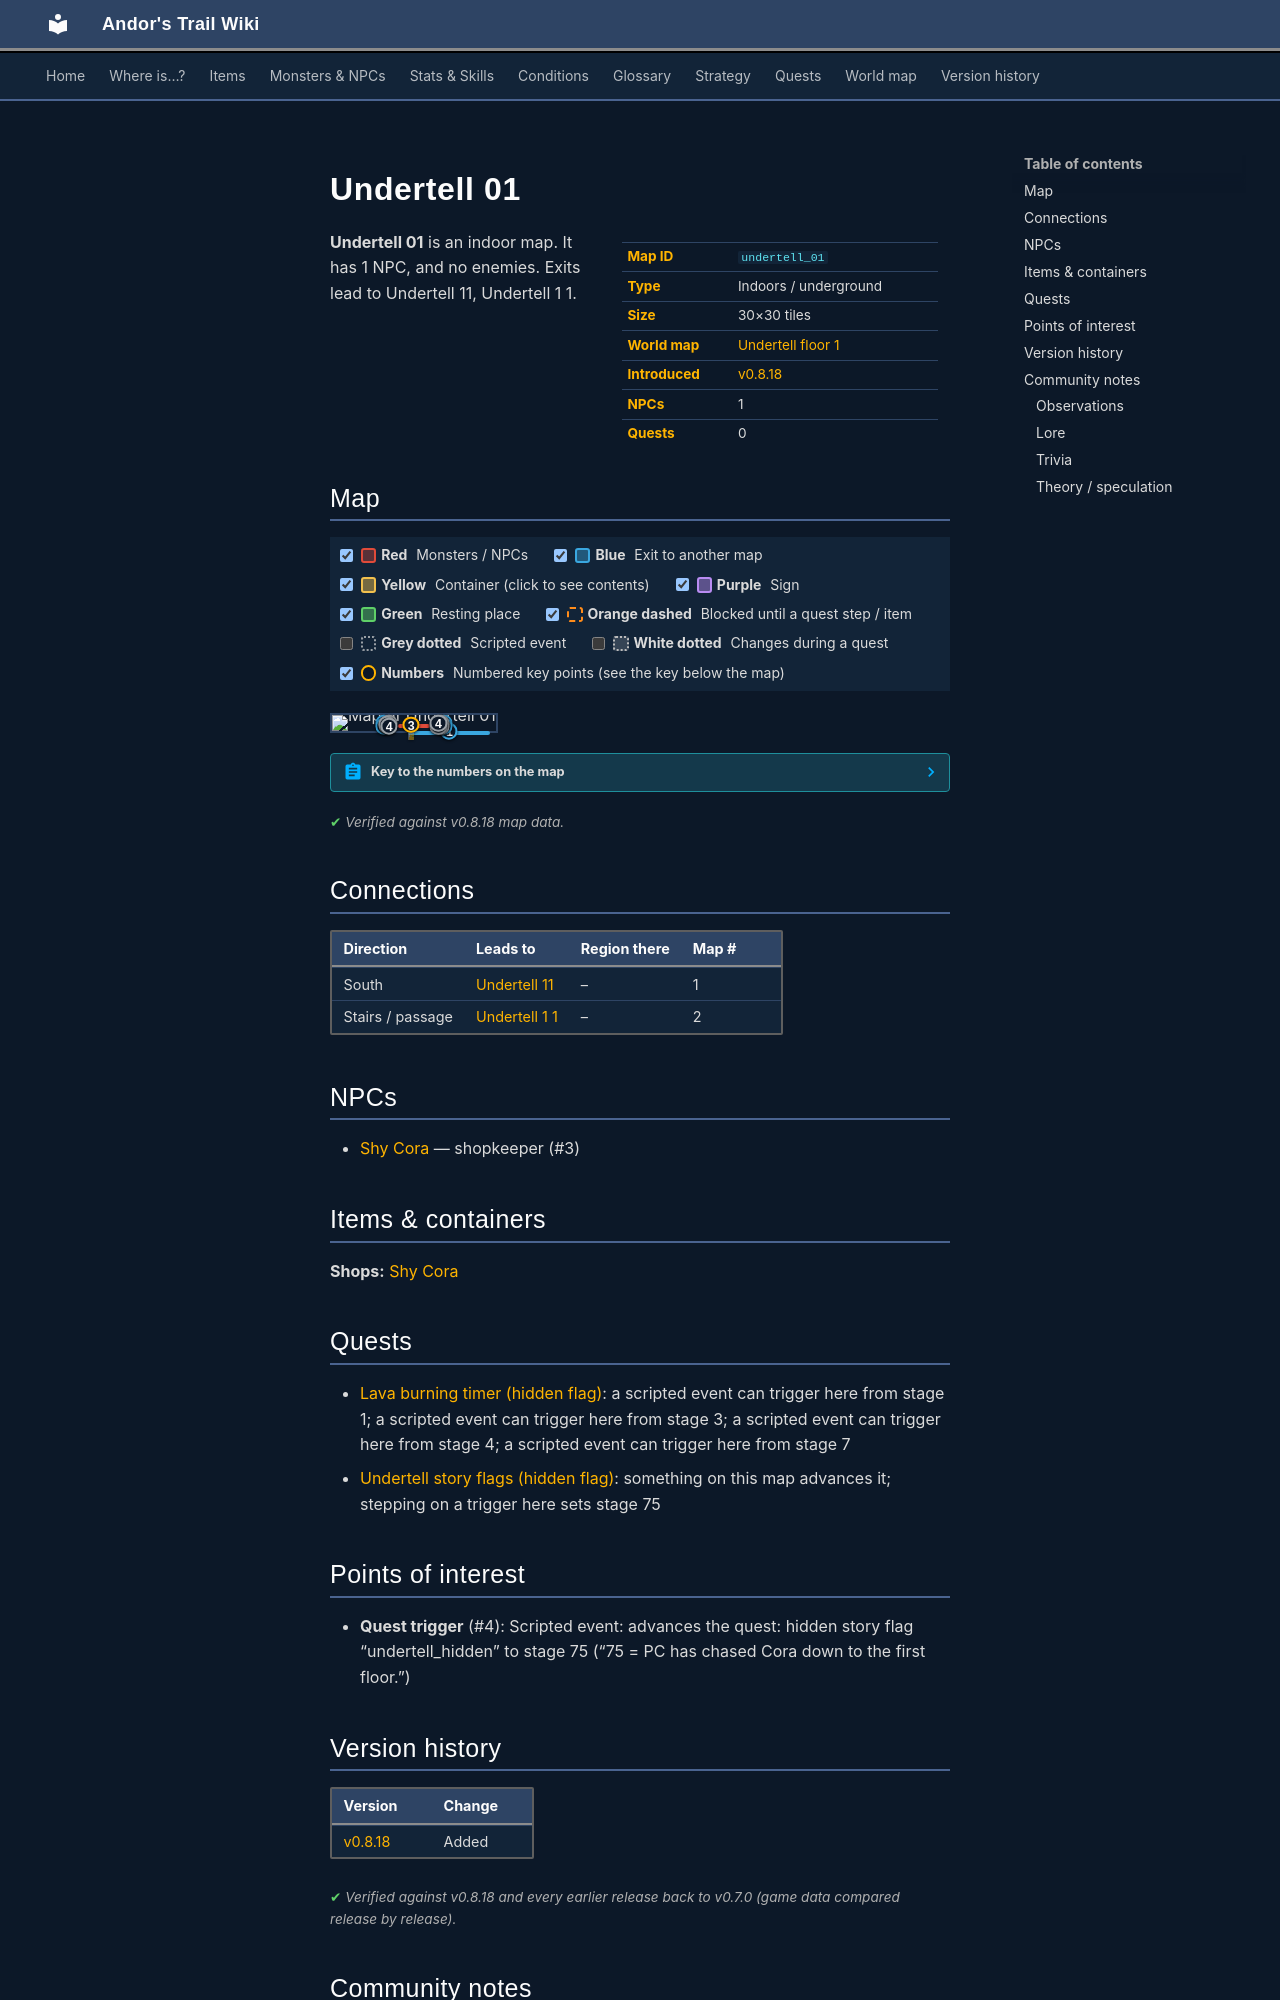

repository: asdfghjkl628/Andor-s-Trail-Wikiiii · page: maps/undertell_01/index.html · generator: mkdocs

---
description: "Undertell 01 is an indoor location in Andor's Trail. NPCs: Shy Cora. Exits to Undertell 11, Undertell 1 1."
---

# Undertell 01

<div class="infobox" markdown>

| | |
|---|---|
| **Map ID** | `undertell_01` |
| **Type** | Indoors / underground |
| **Size** | 30×30 tiles |
| **World map** | [Undertell floor 1](index.md) |
| **Introduced** | [v0.8.18](../versions/0.8.18.md) |
| **NPCs** | 1 |
| **Quests** | 0 |

</div>

**Undertell 01** is an indoor map. It has 1 NPC, and no enemies. Exits lead to Undertell 11, Undertell 1 1.

## Map

<div class="map-legend" markdown="0"><label class="lg"><input type="checkbox" data-t="spawn" checked><span class="sw sw-spawn"></span><b>Red</b>&nbsp;Monsters / NPCs</label><label class="lg"><input type="checkbox" data-t="mapchange" checked><span class="sw sw-mapchange"></span><b>Blue</b>&nbsp;Exit to another map</label><label class="lg"><input type="checkbox" data-t="container" checked><span class="sw sw-container"></span><b>Yellow</b>&nbsp;Container (click to see contents)</label><label class="lg"><input type="checkbox" data-t="sign" checked><span class="sw sw-sign"></span><b>Purple</b>&nbsp;Sign</label><label class="lg"><input type="checkbox" data-t="rest" checked><span class="sw sw-rest"></span><b>Green</b>&nbsp;Resting place</label><label class="lg"><input type="checkbox" data-t="key" checked><span class="sw sw-key"></span><b>Orange dashed</b>&nbsp;Blocked until a quest step / item</label><label class="lg"><input type="checkbox" data-t="script"><span class="sw sw-script"></span><b>Grey dotted</b>&nbsp;Scripted event</label><label class="lg"><input type="checkbox" data-t="replace"><span class="sw sw-replace"></span><b>White dotted</b>&nbsp;Changes during a quest</label><label class="lg"><input type="checkbox" data-t="pin" checked><span class="sw sw-pin"></span><b>Numbers</b>&nbsp;Numbered key points (see the key below the map)</label></div>

<div class="map-wrap hide-script hide-replace" markdown="0"><img src="../../assets/maps/undertell_01.webp" alt="Map of Undertell 01" width="960" height="960" loading="lazy"><a id="place-south" class="mo mo-mapchange" href="../undertell_11/#place-north" title="Exit to Undertell 11" style="left:46.667%;top:96.667%;width:50.000%;height:3.333%"></a><a id="place-up_northwest" class="mo mo-mapchange" href="../undertell_1_1/#place-down_northwest" title="Exit to Undertell 1 1" style="left:30.000%;top:50.000%;width:3.333%;height:3.333%"></a><a id="place-up_southwest" class="mo mo-mapchange" href="../undertell_1_1/#place-down_southwest" title="Exit to Undertell 1 1" style="left:30.000%;top:66.667%;width:3.333%;height:3.333%"></a><a id="place-up_northeast" class="mo mo-mapchange" href="../undertell_1_1/#place-down_northeast" title="Exit to Undertell 1 1" style="left:66.667%;top:50.000%;width:3.333%;height:3.333%"></a><a id="place-up_southeast" class="mo mo-mapchange" href="../undertell_1_1/#place-down_southeast" title="Exit to Undertell 1 1" style="left:66.667%;top:66.667%;width:3.333%;height:3.333%"></a><a class="mo mo-script" href="../../quests/lava_burning/#stage-7" title="Scripted event that only happens during the quest: hidden story flag “lava_burning” (stage 7)" style="left:86.667%;top:26.667%;width:3.333%;height:3.333%"></a><a class="mo mo-script" href="../../quests/lava_burning/#stage-7" title="Scripted event that only happens during the quest: hidden story flag “lava_burning” (stage 7)" style="left:16.667%;top:23.333%;width:3.333%;height:3.333%"></a><a class="mo mo-script" href="../../quests/lava_burning/#stage-7" title="Scripted event that only happens during the quest: hidden story flag “lava_burning” (stage 7)" style="left:70.000%;top:26.667%;width:3.333%;height:3.333%"></a><a class="mo mo-script" href="../../quests/lava_burning/#stage-7" title="Scripted event that only happens during the quest: hidden story flag “lava_burning” (stage 7)" style="left:40.000%;top:30.000%;width:3.333%;height:3.333%"></a><a class="mo mo-script" href="../../quests/lava_burning/#stage-7" title="Scripted event that only happens during the quest: hidden story flag “lava_burning” (stage 7)" style="left:66.667%;top:56.667%;width:3.333%;height:3.333%"></a><a class="mo mo-script" href="../../quests/lava_burning/#stage-7" title="Scripted event that only happens during the quest: hidden story flag “lava_burning” (stage 7)" style="left:63.333%;top:90.000%;width:3.333%;height:3.333%"></a><a class="mo mo-script" href="../../quests/lava_burning/#stage-7" title="Scripted event that only happens during the quest: hidden story flag “lava_burning” (stage 7)" style="left:83.333%;top:66.667%;width:3.333%;height:3.333%"></a><a class="mo mo-script" href="../../quests/lava_burning/#stage-7" title="Scripted event that only happens during the quest: hidden story flag “lava_burning” (stage 7)" style="left:10.000%;top:66.667%;width:3.333%;height:3.333%"></a><a class="mo mo-script" href="../../quests/lava_burning/#stage-7" title="Scripted event that only happens during the quest: hidden story flag “lava_burning” (stage 7)" style="left:20.000%;top:80.000%;width:3.333%;height:3.333%"></a><a class="mo mo-script" href="../../quests/lava_burning/#stage-7" title="Scripted event that only happens during the quest: hidden story flag “lava_burning” (stage 7)" style="left:33.333%;top:83.333%;width:3.333%;height:3.333%"></a><a class="mo mo-script" href="../../quests/lava_burning/#stage-7" title="Scripted event that only happens during the quest: hidden story flag “lava_burning” (stage 7)" style="left:93.333%;top:93.333%;width:3.333%;height:3.333%"></a><a class="mo mo-script" href="../../quests/undertell_hidden/#stage-75" title="Scripted event: advances the quest: hidden story flag “undertell_hidden” to stage 75 (“75 = PC has chased Cora down to the first floor.”)" style="left:33.333%;top:46.667%;width:3.333%;height:6.667%"></a><a class="mo mo-script" href="../../quests/undertell_hidden/#stage-75" title="Scripted event: advances the quest: hidden story flag “undertell_hidden” to stage 75 (“75 = PC has chased Cora down to the first floor.”)" style="left:30.000%;top:63.333%;width:6.667%;height:3.333%"></a><a class="mo mo-script" href="../../quests/undertell_hidden/#stage-75" title="Scripted event: advances the quest: hidden story flag “undertell_hidden” to stage 75 (“75 = PC has chased Cora down to the first floor.”)" style="left:63.333%;top:46.667%;width:6.667%;height:3.333%"></a><a class="mo mo-script" href="../../quests/undertell_hidden/#stage-75" title="Scripted event: advances the quest: hidden story flag “undertell_hidden” to stage 75 (“75 = PC has chased Cora down to the first floor.”)" style="left:30.000%;top:53.333%;width:6.667%;height:3.333%"></a><a class="mo mo-script" href="../../quests/undertell_hidden/#stage-75" title="Scripted event: advances the quest: hidden story flag “undertell_hidden” to stage 75 (“75 = PC has chased Cora down to the first floor.”)" style="left:63.333%;top:53.333%;width:6.667%;height:3.333%"></a><a class="mo mo-script" href="../../quests/undertell_hidden/#stage-75" title="Scripted event: advances the quest: hidden story flag “undertell_hidden” to stage 75 (“75 = PC has chased Cora down to the first floor.”)" style="left:63.333%;top:70.000%;width:6.667%;height:3.333%"></a><a class="mo mo-script" href="../../quests/undertell_hidden/#stage-75" title="Scripted event: advances the quest: hidden story flag “undertell_hidden” to stage 75 (“75 = PC has chased Cora down to the first floor.”)" style="left:33.333%;top:66.667%;width:3.333%;height:6.667%"></a><a class="mo mo-script" href="../../quests/undertell_hidden/#stage-75" title="Scripted event: advances the quest: hidden story flag “undertell_hidden” to stage 75 (“75 = PC has chased Cora down to the first floor.”)" style="left:63.333%;top:63.333%;width:3.333%;height:6.667%"></a><a class="mo mo-script" href="../../quests/undertell_hidden/#stage-75" title="Scripted event: advances the quest: hidden story flag “undertell_hidden” to stage 75 (“75 = PC has chased Cora down to the first floor.”)" style="left:63.333%;top:50.000%;width:3.333%;height:3.333%"></a><span class="mo mo-spawn" title="Spawns: Shy Cora (only appears later, during a quest)" style="left:40.000%;top:56.667%;width:20.000%;height:6.667%"></span><a class="mob mob-later" href="../../monsters/shy_cora/" title="Shy Cora (appears later in a quest)" style="left:46.667%;top:56.667%;width:3.333%;height:3.333%"><img src="../../assets/icons/monsters/monsters_gisons_12.png" alt="Shy Cora"></a><a class="pin pin-exit" href="#key-1" style="left:71.667%;top:98.333%" title="Exit (south): to [Undertell 11](undertell_11.md)">1</a><a class="pin pin-exit" href="#key-2" style="left:31.667%;top:51.667%" title="Exit (stairs / passage): to [Undertell 1 1](undertell_1_1.md)">2</a><a class="pin pin-exit" href="#key-2" style="left:31.667%;top:68.333%" title="Exit (stairs / passage): to [Undertell 1 1](undertell_1_1.md)">2</a><a class="pin pin-exit" href="#key-2" style="left:68.333%;top:51.667%" title="Exit (stairs / passage): to [Undertell 1 1](undertell_1_1.md)">2</a><a class="pin pin-exit" href="#key-2" style="left:68.333%;top:68.333%" title="Exit (stairs / passage): to [Undertell 1 1](undertell_1_1.md)">2</a><a id="pin-npc-shy_cora" class="pin pin-npc" href="#key-3" style="left:48.333%;top:58.333%" title="[Shy Cora](../../monsters/shy_cora.md): shopkeeper">3</a><a class="pin pin-script" href="#key-4" style="left:35.000%;top:50.000%" title="Quest trigger: Scripted event: advances the quest: hidden story flag “undertell_hidden” to stage 75 (“75 = PC has chased Cora down to the first floor.”)">4</a><a class="pin pin-script" href="#key-4" style="left:33.333%;top:65.000%" title="Quest trigger: Scripted event: advances the quest: hidden story flag “undertell_hidden” to stage 75 (“75 = PC has chased Cora down to the first floor.”)">4</a><a class="pin pin-script" href="#key-4" style="left:66.667%;top:48.333%" title="Quest trigger: Scripted event: advances the quest: hidden story flag “undertell_hidden” to stage 75 (“75 = PC has chased Cora down to the first floor.”)">4</a><a class="pin pin-script" href="#key-4" style="left:33.333%;top:55.000%" title="Quest trigger: Scripted event: advances the quest: hidden story flag “undertell_hidden” to stage 75 (“75 = PC has chased Cora down to the first floor.”)">4</a><a class="pin pin-script" href="#key-4" style="left:66.667%;top:55.000%" title="Quest trigger: Scripted event: advances the quest: hidden story flag “undertell_hidden” to stage 75 (“75 = PC has chased Cora down to the first floor.”)">4</a><a class="pin pin-script" href="#key-4" style="left:66.667%;top:71.667%" title="Quest trigger: Scripted event: advances the quest: hidden story flag “undertell_hidden” to stage 75 (“75 = PC has chased Cora down to the first floor.”)">4</a><a class="pin pin-script" href="#key-4" style="left:35.000%;top:70.000%" title="Quest trigger: Scripted event: advances the quest: hidden story flag “undertell_hidden” to stage 75 (“75 = PC has chased Cora down to the first floor.”)">4</a><a class="pin pin-script" href="#key-4" style="left:65.000%;top:66.667%" title="Quest trigger: Scripted event: advances the quest: hidden story flag “undertell_hidden” to stage 75 (“75 = PC has chased Cora down to the first floor.”)">4</a><a class="pin pin-script" href="#key-4" style="left:65.000%;top:51.667%" title="Quest trigger: Scripted event: advances the quest: hidden story flag “undertell_hidden” to stage 75 (“75 = PC has chased Cora down to the first floor.”)">4</a></div>

??? abstract "Key to the numbers on the map"

    | # | What | Details |
    |---|---|---|
    | <span id="key-1"></span>1 | Exit (south) | to [Undertell 11](undertell_11.md) |
    | <span id="key-2"></span>2 | Exit (stairs / passage) | to [Undertell 1 1](undertell_1_1.md) |
    | <span id="key-3"></span>3 | [Shy Cora](../monsters/shy_cora.md) | shopkeeper |
    | <span id="key-4"></span>4 | Quest trigger | Scripted event: advances the quest: hidden story flag “undertell_hidden” to stage 75 (“75 = PC has chased Cora down to the first floor.”) |


<p class="verified">Verified against v0.8.18 map data.</p>

## Connections

| Direction | Leads to | Region there | Map # |
|---|---|---|---|
| South | [Undertell 11](undertell_11.md) | – | 1 |
| Stairs / passage | [Undertell 1 1](undertell_1_1.md) | – | 2 |

## NPCs

- [Shy Cora](../monsters/shy_cora.md) — shopkeeper (#3)

## Items & containers

**Shops:** [Shy Cora](../monsters/shy_cora.md)
